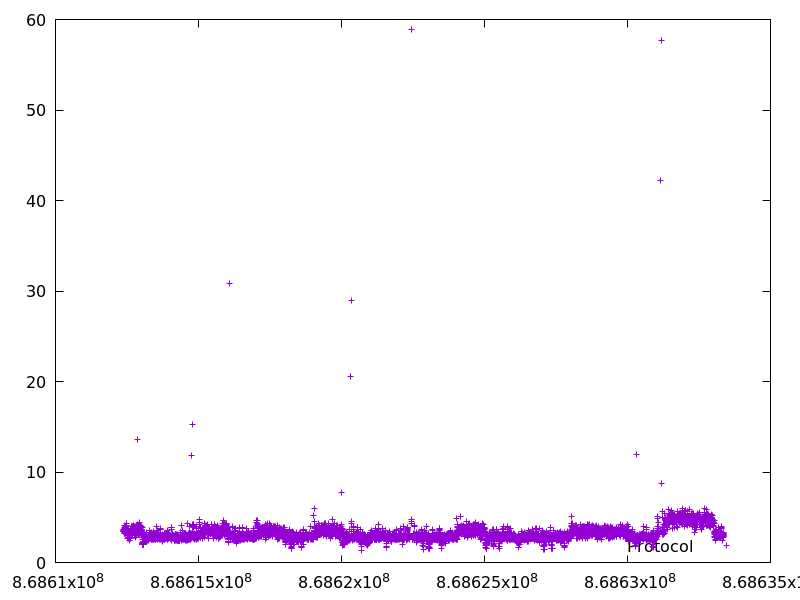

The file beside this chart, header and first rows:
868612373.153115, 3.439146
868612377, 3.389
868612380, 3.525
868612384, 3.703
868612388, 3.531
868612391, 3.414
868612394, 3.404
868612398, 3.682
868612402, 3.482
868612405, 3.354
868612409, 3.808
868612412, 3.234
868612416, 3.237
868612420, 4.099
868612424, 3.881
868612427, 3.638
868612431, 3.97
868612435, 3.746
868612439, 3.745
868612442, 3.237
868612445, 3.182
868612449, 3.669
868612453, 3.463
868612457, 3.802
868612460, 3.371
868612463, 3.346
868612467, 3.618
868612471, 4.284
868612475, 3.45
868612479, 3.631
868612482, 3.498
868612486, 3.54
868612489, 3.339
868612493, 4.128
868612497, 3.771
868612501, 3.319
868612504, 3.459
868612508, 3.512
868612510, 2.683
868612514, 3.68
868612517, 3.216
868612520, 3.015
868612523, 2.943
868612527, 3.543
868612531, 3.629
868612534, 3.603
868612538, 3.696
868612541, 3.114
868612545, 3.7
868612548, 2.672
868612551, 3.141
868612554, 3.042
868612557, 3.021
868612560, 2.742
868612564, 3.534
868612567, 3.156
868612570, 2.806
868612573, 3.019
868612576, 3.15
868612579, 3.385
868612583, 3.341
... 6,492 more rows
